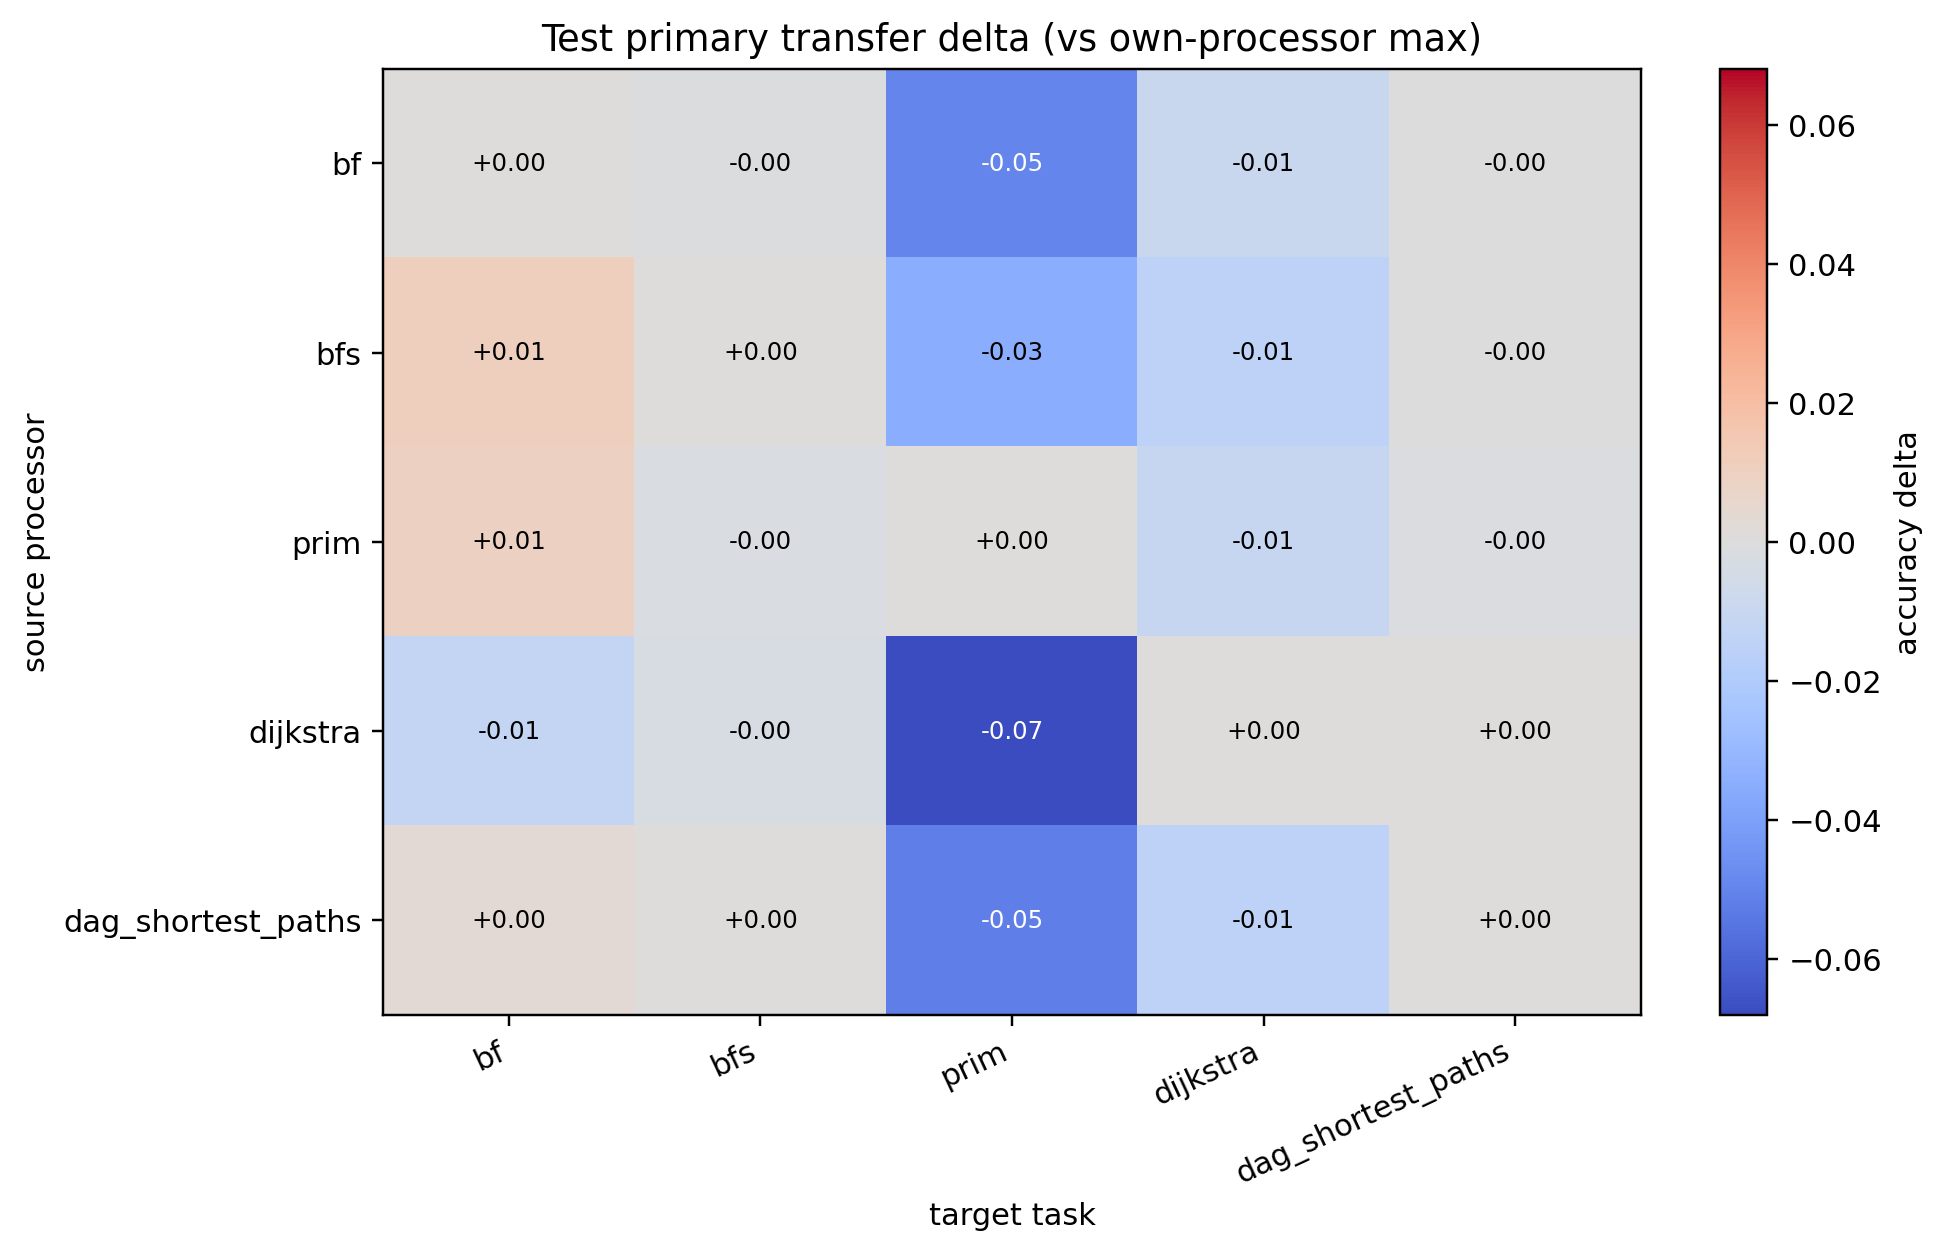

Data behind this chart, as committed beside it:
source, bf, bfs, prim, dijkstra, dag_shortest_paths
bf, 0.000000, -0.000700, -0.05002, -0.009084, -0.000483
bfs, 0.01095, 0.000000, -0.03482, -0.01471, -0.000230
prim, 0.009250, -0.002000, 0.000000, -0.01066, -0.001284
dijkstra, -0.01187, -0.003142, -0.06813, 0.000000, 0.000149
dag_shortest_paths, 0.003141, 0.000000, -0.05203, -0.01441, 0.000000
